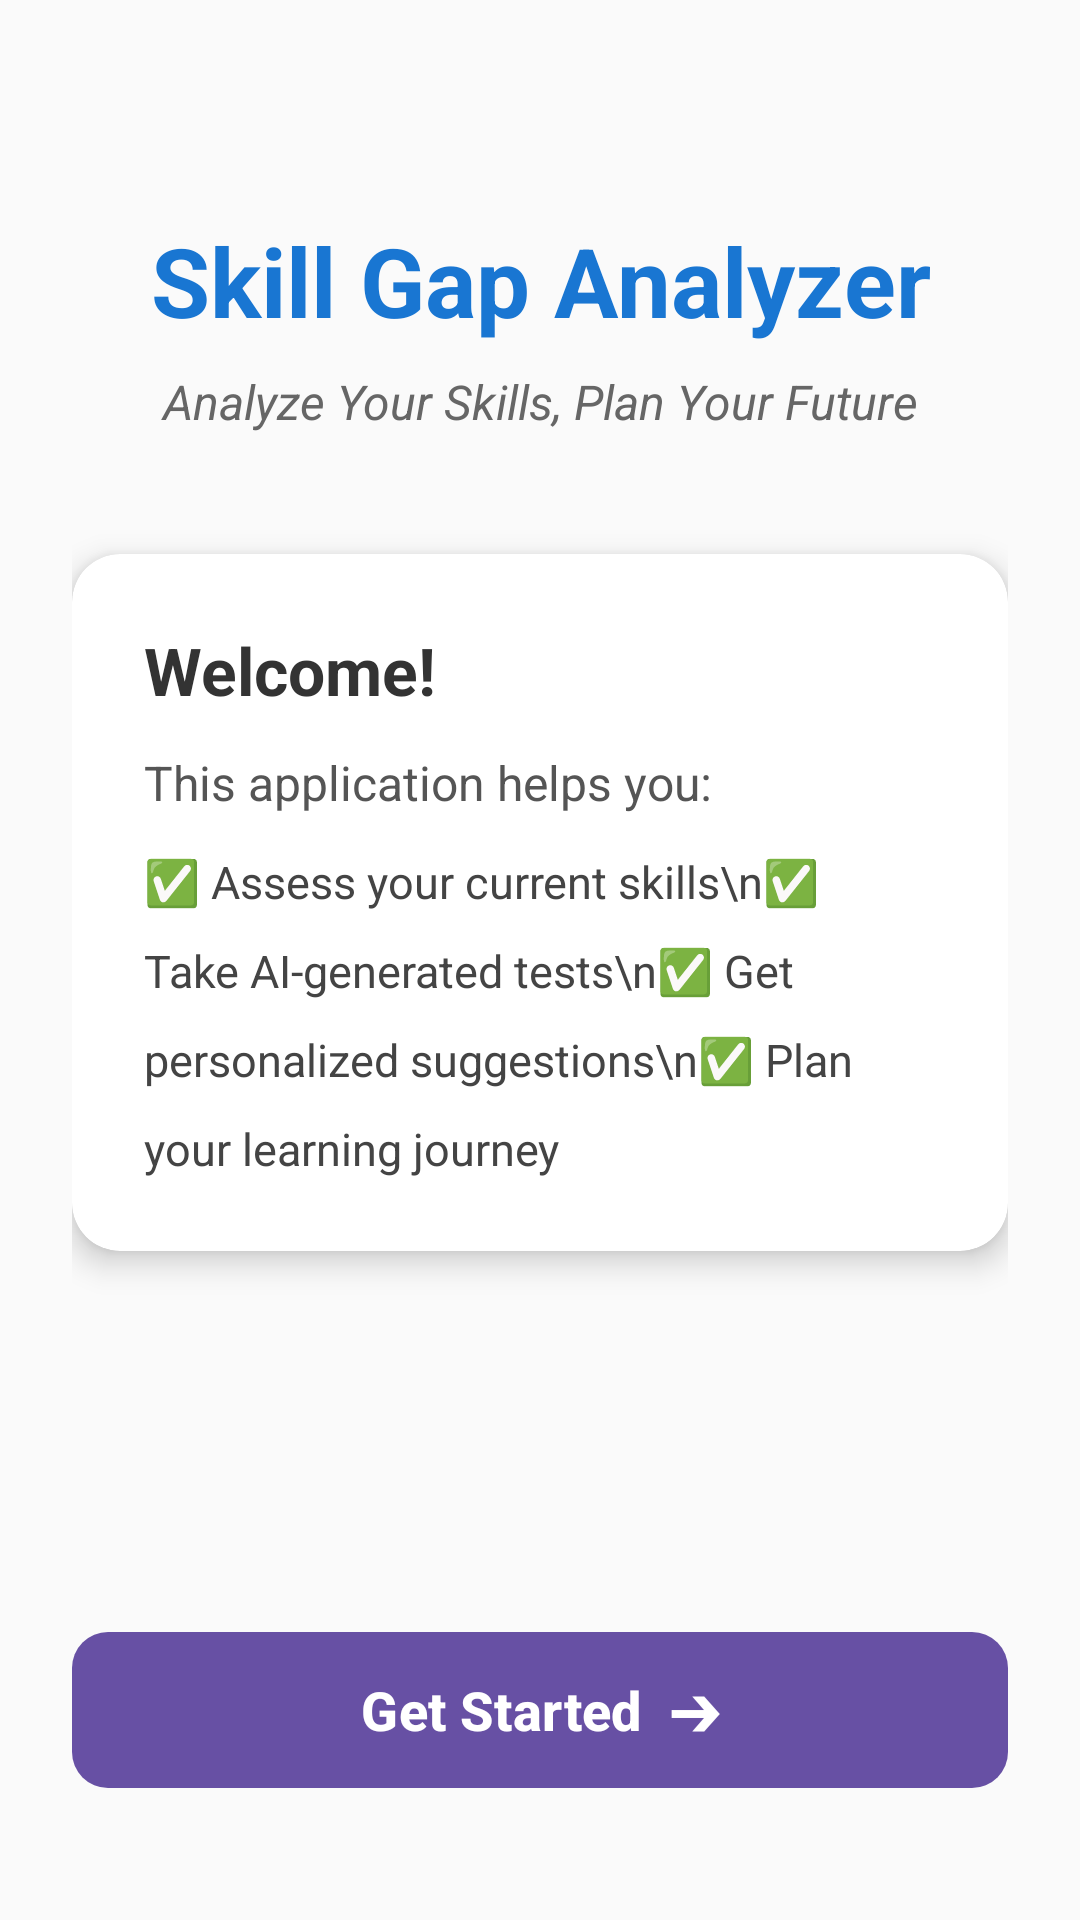

Here is an Android app screen rendered from its layout file. Give the layout XML and the strings, colors and styles it references.
<!-- AndroidManifest.xml: application theme Theme.Skill -->
<!-- res/layout/fragment_landing.xml -->
<?xml version="1.0" encoding="utf-8"?>
<ScrollView xmlns:android="http://schemas.android.com/apk/res/android"
    xmlns:app="http://schemas.android.com/apk/res-auto"
    android:layout_width="match_parent"
    android:layout_height="match_parent"
    android:background="#FAFAFA"
    android:fillViewport="true">

    <LinearLayout
        android:layout_width="match_parent"
        android:layout_height="wrap_content"
        android:orientation="vertical"
        android:gravity="center_horizontal"
        android:padding="24dp">

        <TextView
            android:layout_width="match_parent"
            android:layout_height="wrap_content"
            android:layout_marginTop="48dp"
            android:text="Skill Gap Analyzer"
            android:textSize="32sp"
            android:textStyle="bold"
            android:textColor="@color/design_default_color_primary"
            android:gravity="center"
            android:layout_marginBottom="8dp" />

        <TextView
            android:layout_width="match_parent"
            android:layout_height="wrap_content"
            android:text="Analyze Your Skills, Plan Your Future"
            android:textSize="16sp"
            android:textColor="#666666"
            android:textStyle="italic"
            android:gravity="center"
            android:layout_marginBottom="40dp" />

        <com.google.android.material.card.MaterialCardView
            android:layout_width="match_parent"
            android:layout_height="wrap_content"
            android:layout_marginBottom="40dp"
            app:cardBackgroundColor="@color/white"
            app:cardCornerRadius="16dp"
            app:cardElevation="6dp"
            app:strokeWidth="0dp">

            <LinearLayout
                android:layout_width="match_parent"
                android:layout_height="wrap_content"
                android:orientation="vertical"
                android:padding="24dp">

                <TextView
                    android:layout_width="match_parent"
                    android:layout_height="wrap_content"
                    android:text="Welcome!"
                    android:textSize="22sp"
                    android:textStyle="bold"
                    android:textColor="#333333"
                    android:layout_marginBottom="12dp" />

                <TextView
                    android:layout_width="match_parent"
                    android:layout_height="wrap_content"
                    android:text="This application helps you:"
                    android:textSize="16sp"
                    android:textColor="#555555"
                    android:layout_marginBottom="12dp" />

                <TextView
                    android:layout_width="match_parent"
                    android:layout_height="wrap_content"
                    android:text="✅ Assess your current skills\n✅ Take AI-generated tests\n✅ Get personalized suggestions\n✅ Plan your learning journey"
                    android:textSize="15sp"
                    android:textColor="#444444"
                    android:lineSpacingExtra="12dp" />

            </LinearLayout>
        </com.google.android.material.card.MaterialCardView>

        <Space
            android:layout_width="match_parent"
            android:layout_height="0dp"
            android:layout_weight="1" />

        <com.google.android.material.button.MaterialButton
            android:id="@+id/buttonGetStarted"
            android:layout_width="match_parent"
            android:layout_height="60dp"
            android:text="Get Started  ➔"
            android:textSize="18sp"
            android:textStyle="bold"
            app:cornerRadius="12dp"
            android:layout_marginBottom="16dp" />

    </LinearLayout>
</ScrollView>
<!-- resources referenced by this layout -->
<resources>
  <color name="design_default_color_primary">#1976D2</color>
  <color name="white">#FFFFFFFF</color>
  <style name="Theme.Skill" parent="Base.Theme.Skill" />
  <style name="Base.Theme.Skill" parent="Theme.Material3.DayNight.NoActionBar">
          
          
      </style>
</resources>
